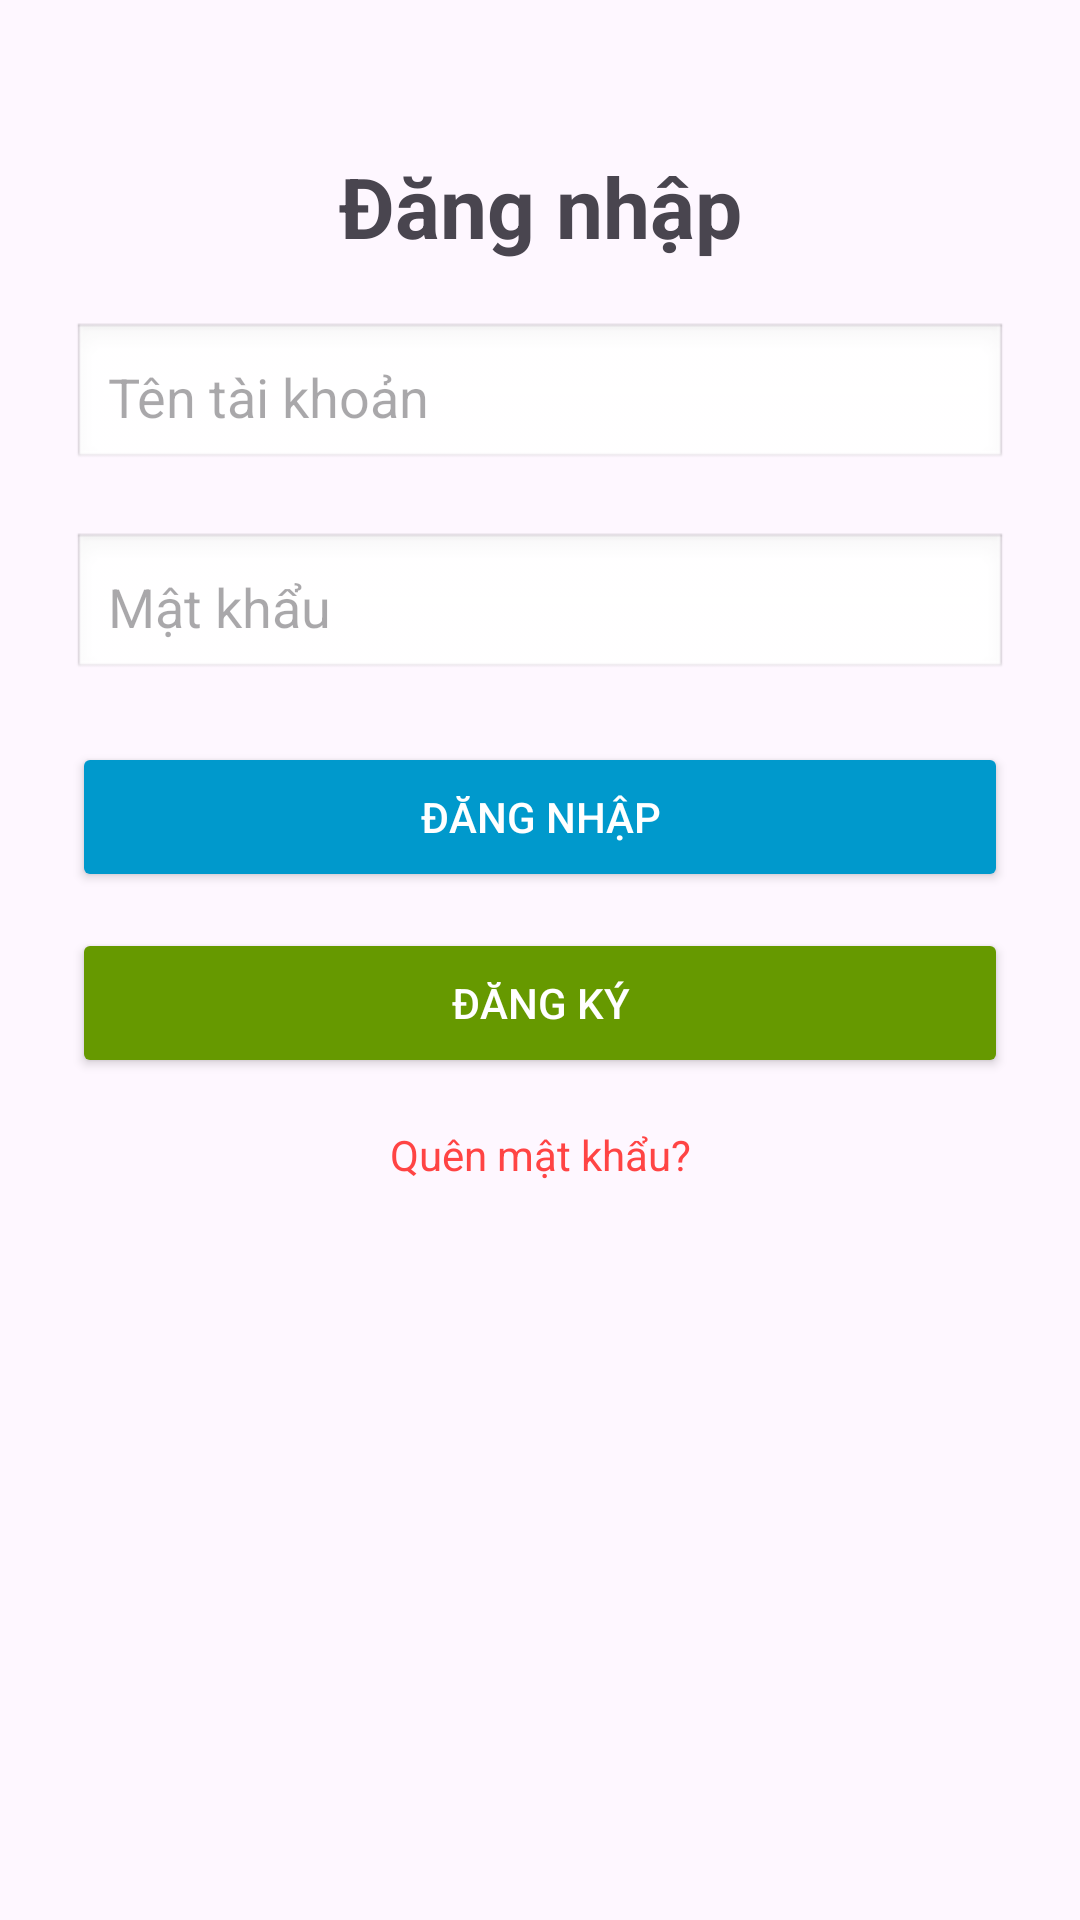

This screen was rendered from an Android layout file. Write that file and the resources it references.
<!-- AndroidManifest.xml: application theme Theme.Nhom14DiDong -->
<!-- res/layout/activity_dang_nhap.xml -->
<?xml version="1.0" encoding="utf-8"?>
<androidx.constraintlayout.widget.ConstraintLayout
    xmlns:android="http://schemas.android.com/apk/res/android"
    xmlns:app="http://schemas.android.com/apk/res-auto"
    xmlns:tools="http://schemas.android.com/tools"
    android:layout_width="match_parent"
    android:layout_height="match_parent"
    tools:context=".Activity.DangNhap">
    <TextView
        android:id="@+id/tvTitle"
        android:layout_width="wrap_content"
        android:layout_height="wrap_content"
        android:text="Đăng nhập"
        android:textSize="28sp"
        android:textStyle="bold"
        android:gravity="center"
        app:layout_constraintTop_toTopOf="parent"
        app:layout_constraintStart_toStartOf="parent"
        app:layout_constraintEnd_toEndOf="parent"
        android:layout_marginTop="50dp" />
    <EditText
        android:id="@+id/edtTaiKhoan"
        android:layout_width="0dp"
        android:layout_height="50dp"
        android:hint="Tên tài khoản"
        android:padding="12dp"
        android:background="@android:drawable/edit_text"
        app:layout_constraintTop_toBottomOf="@id/tvTitle"
        app:layout_constraintStart_toStartOf="parent"
        app:layout_constraintEnd_toEndOf="parent"
        android:layout_marginStart="24dp"
        android:layout_marginEnd="24dp"
        android:layout_marginTop="20dp" />

    <EditText
        android:id="@+id/edtMatKhau"
        android:layout_width="0dp"
        android:layout_height="50dp"
        android:hint="Mật khẩu"
        android:padding="12dp"
        android:inputType="textPassword"
        android:background="@android:drawable/edit_text"
        app:layout_constraintTop_toBottomOf="@id/edtTaiKhoan"
        app:layout_constraintStart_toStartOf="parent"
        app:layout_constraintEnd_toEndOf="parent"
        android:layout_marginStart="24dp"
        android:layout_marginEnd="24dp"
        android:layout_marginTop="20dp" />

    <Button
        android:id="@+id/btnDangNhap"
        android:layout_width="0dp"
        android:layout_height="50dp"
        android:text="Đăng nhập"
        android:textAllCaps="true"
        android:backgroundTint="@android:color/holo_blue_dark"
        android:textColor="@android:color/white"
        app:layout_constraintTop_toBottomOf="@id/edtMatKhau"
        app:layout_constraintStart_toStartOf="parent"
        app:layout_constraintEnd_toEndOf="parent"
        android:layout_marginStart="24dp"
        android:layout_marginEnd="24dp"
        android:layout_marginTop="20dp" />

    <Button
        android:id="@+id/btnDangKy"
        android:layout_width="0dp"
        android:layout_height="50dp"
        android:text="Đăng ký"
        android:textAllCaps="true"
        android:backgroundTint="@android:color/holo_green_dark"
        android:textColor="@android:color/white"
        app:layout_constraintTop_toBottomOf="@id/btnDangNhap"
        app:layout_constraintStart_toStartOf="parent"
        app:layout_constraintEnd_toEndOf="parent"
        android:layout_marginStart="24dp"
        android:layout_marginEnd="24dp"
        android:layout_marginTop="12dp" />

    <TextView
        android:id="@+id/tvQuenMatKhau"
        android:layout_width="wrap_content"
        android:layout_height="wrap_content"
        android:text="Quên mật khẩu?"
        android:textColor="@android:color/holo_red_light"
        android:textSize="14sp"
        app:layout_constraintTop_toBottomOf="@id/btnDangKy"
        app:layout_constraintStart_toStartOf="parent"
        app:layout_constraintEnd_toEndOf="parent"
        android:layout_marginTop="16dp" />

</androidx.constraintlayout.widget.ConstraintLayout>
<!-- resources referenced by this layout -->
<resources>
  <style name="Theme.Nhom14DiDong" parent="Base.Theme.Nhom14DiDong" />
  <style name="Base.Theme.Nhom14DiDong" parent="Theme.Material3.DayNight.NoActionBar">
          
          
      </style>
</resources>
